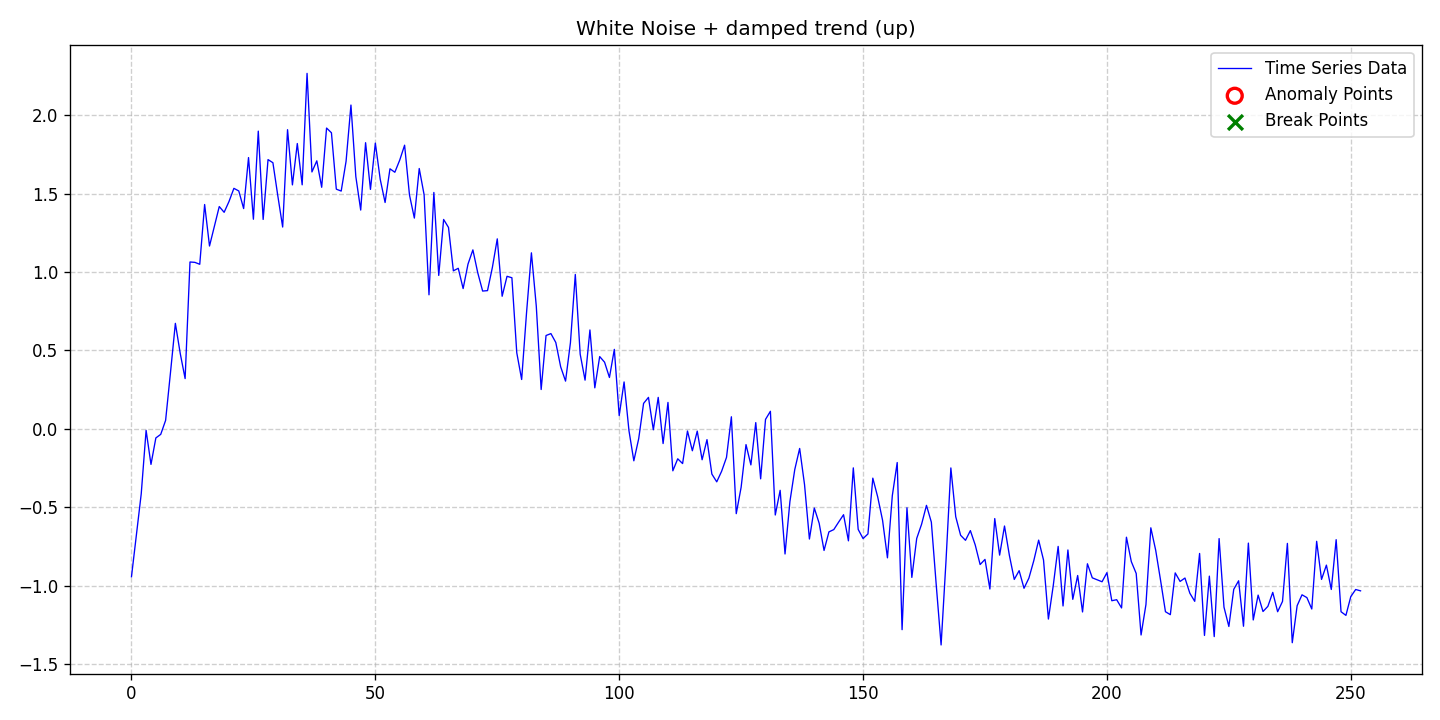

The data file committed next to this chart (first rows):
date, data, stationary, det_lin_up, det_lin_down, det_quad, det_cubic, det_exp, det_damped, stoc_trend, volatility, single_seas, multiple_seas, point_anom_single, point_anom_multi, collect_anom, context_anom, mean_shift, var_shift, trend_shift, point_anom_count, point_anom_location, point_anom_point, collect_anom_count
2020-01-01, -0.9434, 0, 0, 0, 0, 0, 0, 1, 0, 0, 0, 0, 0, 0, 0, 0, 0, 0, 0, 0, none, , 0
2020-01-02, -0.6764, 0, 0, 0, 0, 0, 0, 1, 0, 0, 0, 0, 0, 0, 0, 0, 0, 0, 0, 0, none, , 0
2020-01-03, -0.4145, 0, 0, 0, 0, 0, 0, 1, 0, 0, 0, 0, 0, 0, 0, 0, 0, 0, 0, 0, none, , 0
2020-01-04, -0.009471, 0, 0, 0, 0, 0, 0, 1, 0, 0, 0, 0, 0, 0, 0, 0, 0, 0, 0, 0, none, , 0
2020-01-05, -0.2266, 0, 0, 0, 0, 0, 0, 1, 0, 0, 0, 0, 0, 0, 0, 0, 0, 0, 0, 0, none, , 0
2020-01-06, -0.05784, 0, 0, 0, 0, 0, 0, 1, 0, 0, 0, 0, 0, 0, 0, 0, 0, 0, 0, 0, none, , 0
2020-01-07, -0.03493, 0, 0, 0, 0, 0, 0, 1, 0, 0, 0, 0, 0, 0, 0, 0, 0, 0, 0, 0, none, , 0
2020-01-08, 0.05438, 0, 0, 0, 0, 0, 0, 1, 0, 0, 0, 0, 0, 0, 0, 0, 0, 0, 0, 0, none, , 0
2020-01-09, 0.3596, 0, 0, 0, 0, 0, 0, 1, 0, 0, 0, 0, 0, 0, 0, 0, 0, 0, 0, 0, none, , 0
2020-01-10, 0.6732, 0, 0, 0, 0, 0, 0, 1, 0, 0, 0, 0, 0, 0, 0, 0, 0, 0, 0, 0, none, , 0
2020-01-11, 0.4808, 0, 0, 0, 0, 0, 0, 1, 0, 0, 0, 0, 0, 0, 0, 0, 0, 0, 0, 0, none, , 0
2020-01-12, 0.3208, 0, 0, 0, 0, 0, 0, 1, 0, 0, 0, 0, 0, 0, 0, 0, 0, 0, 0, 0, none, , 0
2020-01-13, 1.065, 0, 0, 0, 0, 0, 0, 1, 0, 0, 0, 0, 0, 0, 0, 0, 0, 0, 0, 0, none, , 0
2020-01-14, 1.062, 0, 0, 0, 0, 0, 0, 1, 0, 0, 0, 0, 0, 0, 0, 0, 0, 0, 0, 0, none, , 0
2020-01-15, 1.05, 0, 0, 0, 0, 0, 0, 1, 0, 0, 0, 0, 0, 0, 0, 0, 0, 0, 0, 0, none, , 0
2020-01-16, 1.431, 0, 0, 0, 0, 0, 0, 1, 0, 0, 0, 0, 0, 0, 0, 0, 0, 0, 0, 0, none, , 0
2020-01-17, 1.167, 0, 0, 0, 0, 0, 0, 1, 0, 0, 0, 0, 0, 0, 0, 0, 0, 0, 0, 0, none, , 0
2020-01-18, 1.293, 0, 0, 0, 0, 0, 0, 1, 0, 0, 0, 0, 0, 0, 0, 0, 0, 0, 0, 0, none, , 0
2020-01-19, 1.418, 0, 0, 0, 0, 0, 0, 1, 0, 0, 0, 0, 0, 0, 0, 0, 0, 0, 0, 0, none, , 0
2020-01-20, 1.382, 0, 0, 0, 0, 0, 0, 1, 0, 0, 0, 0, 0, 0, 0, 0, 0, 0, 0, 0, none, , 0
2020-01-21, 1.451, 0, 0, 0, 0, 0, 0, 1, 0, 0, 0, 0, 0, 0, 0, 0, 0, 0, 0, 0, none, , 0
2020-01-22, 1.534, 0, 0, 0, 0, 0, 0, 1, 0, 0, 0, 0, 0, 0, 0, 0, 0, 0, 0, 0, none, , 0
2020-01-23, 1.518, 0, 0, 0, 0, 0, 0, 1, 0, 0, 0, 0, 0, 0, 0, 0, 0, 0, 0, 0, none, , 0
2020-01-24, 1.406, 0, 0, 0, 0, 0, 0, 1, 0, 0, 0, 0, 0, 0, 0, 0, 0, 0, 0, 0, none, , 0
2020-01-25, 1.731, 0, 0, 0, 0, 0, 0, 1, 0, 0, 0, 0, 0, 0, 0, 0, 0, 0, 0, 0, none, , 0
2020-01-26, 1.337, 0, 0, 0, 0, 0, 0, 1, 0, 0, 0, 0, 0, 0, 0, 0, 0, 0, 0, 0, none, , 0
2020-01-27, 1.899, 0, 0, 0, 0, 0, 0, 1, 0, 0, 0, 0, 0, 0, 0, 0, 0, 0, 0, 0, none, , 0
2020-01-28, 1.336, 0, 0, 0, 0, 0, 0, 1, 0, 0, 0, 0, 0, 0, 0, 0, 0, 0, 0, 0, none, , 0
2020-01-29, 1.718, 0, 0, 0, 0, 0, 0, 1, 0, 0, 0, 0, 0, 0, 0, 0, 0, 0, 0, 0, none, , 0
2020-01-30, 1.698, 0, 0, 0, 0, 0, 0, 1, 0, 0, 0, 0, 0, 0, 0, 0, 0, 0, 0, 0, none, , 0
2020-01-31, 1.488, 0, 0, 0, 0, 0, 0, 1, 0, 0, 0, 0, 0, 0, 0, 0, 0, 0, 0, 0, none, , 0
2020-02-01, 1.288, 0, 0, 0, 0, 0, 0, 1, 0, 0, 0, 0, 0, 0, 0, 0, 0, 0, 0, 0, none, , 0
2020-02-02, 1.909, 0, 0, 0, 0, 0, 0, 1, 0, 0, 0, 0, 0, 0, 0, 0, 0, 0, 0, 0, none, , 0
2020-02-03, 1.557, 0, 0, 0, 0, 0, 0, 1, 0, 0, 0, 0, 0, 0, 0, 0, 0, 0, 0, 0, none, , 0
2020-02-04, 1.82, 0, 0, 0, 0, 0, 0, 1, 0, 0, 0, 0, 0, 0, 0, 0, 0, 0, 0, 0, none, , 0
2020-02-05, 1.557, 0, 0, 0, 0, 0, 0, 1, 0, 0, 0, 0, 0, 0, 0, 0, 0, 0, 0, 0, none, , 0
2020-02-06, 2.268, 0, 0, 0, 0, 0, 0, 1, 0, 0, 0, 0, 0, 0, 0, 0, 0, 0, 0, 0, none, , 0
2020-02-07, 1.639, 0, 0, 0, 0, 0, 0, 1, 0, 0, 0, 0, 0, 0, 0, 0, 0, 0, 0, 0, none, , 0
2020-02-08, 1.71, 0, 0, 0, 0, 0, 0, 1, 0, 0, 0, 0, 0, 0, 0, 0, 0, 0, 0, 0, none, , 0
2020-02-09, 1.541, 0, 0, 0, 0, 0, 0, 1, 0, 0, 0, 0, 0, 0, 0, 0, 0, 0, 0, 0, none, , 0
2020-02-10, 1.919, 0, 0, 0, 0, 0, 0, 1, 0, 0, 0, 0, 0, 0, 0, 0, 0, 0, 0, 0, none, , 0
2020-02-11, 1.889, 0, 0, 0, 0, 0, 0, 1, 0, 0, 0, 0, 0, 0, 0, 0, 0, 0, 0, 0, none, , 0
2020-02-12, 1.529, 0, 0, 0, 0, 0, 0, 1, 0, 0, 0, 0, 0, 0, 0, 0, 0, 0, 0, 0, none, , 0
2020-02-13, 1.517, 0, 0, 0, 0, 0, 0, 1, 0, 0, 0, 0, 0, 0, 0, 0, 0, 0, 0, 0, none, , 0
2020-02-14, 1.707, 0, 0, 0, 0, 0, 0, 1, 0, 0, 0, 0, 0, 0, 0, 0, 0, 0, 0, 0, none, , 0
2020-02-15, 2.066, 0, 0, 0, 0, 0, 0, 1, 0, 0, 0, 0, 0, 0, 0, 0, 0, 0, 0, 0, none, , 0
2020-02-16, 1.61, 0, 0, 0, 0, 0, 0, 1, 0, 0, 0, 0, 0, 0, 0, 0, 0, 0, 0, 0, none, , 0
2020-02-17, 1.396, 0, 0, 0, 0, 0, 0, 1, 0, 0, 0, 0, 0, 0, 0, 0, 0, 0, 0, 0, none, , 0
2020-02-18, 1.826, 0, 0, 0, 0, 0, 0, 1, 0, 0, 0, 0, 0, 0, 0, 0, 0, 0, 0, 0, none, , 0
2020-02-19, 1.528, 0, 0, 0, 0, 0, 0, 1, 0, 0, 0, 0, 0, 0, 0, 0, 0, 0, 0, 0, none, , 0
2020-02-20, 1.823, 0, 0, 0, 0, 0, 0, 1, 0, 0, 0, 0, 0, 0, 0, 0, 0, 0, 0, 0, none, , 0
2020-02-21, 1.592, 0, 0, 0, 0, 0, 0, 1, 0, 0, 0, 0, 0, 0, 0, 0, 0, 0, 0, 0, none, , 0
2020-02-22, 1.444, 0, 0, 0, 0, 0, 0, 1, 0, 0, 0, 0, 0, 0, 0, 0, 0, 0, 0, 0, none, , 0
2020-02-23, 1.659, 0, 0, 0, 0, 0, 0, 1, 0, 0, 0, 0, 0, 0, 0, 0, 0, 0, 0, 0, none, , 0
2020-02-24, 1.637, 0, 0, 0, 0, 0, 0, 1, 0, 0, 0, 0, 0, 0, 0, 0, 0, 0, 0, 0, none, , 0
2020-02-25, 1.715, 0, 0, 0, 0, 0, 0, 1, 0, 0, 0, 0, 0, 0, 0, 0, 0, 0, 0, 0, none, , 0
2020-02-26, 1.81, 0, 0, 0, 0, 0, 0, 1, 0, 0, 0, 0, 0, 0, 0, 0, 0, 0, 0, 0, none, , 0
2020-02-27, 1.492, 0, 0, 0, 0, 0, 0, 1, 0, 0, 0, 0, 0, 0, 0, 0, 0, 0, 0, 0, none, , 0
2020-02-28, 1.345, 0, 0, 0, 0, 0, 0, 1, 0, 0, 0, 0, 0, 0, 0, 0, 0, 0, 0, 0, none, , 0
2020-02-29, 1.661, 0, 0, 0, 0, 0, 0, 1, 0, 0, 0, 0, 0, 0, 0, 0, 0, 0, 0, 0, none, , 0
... 193 more rows
